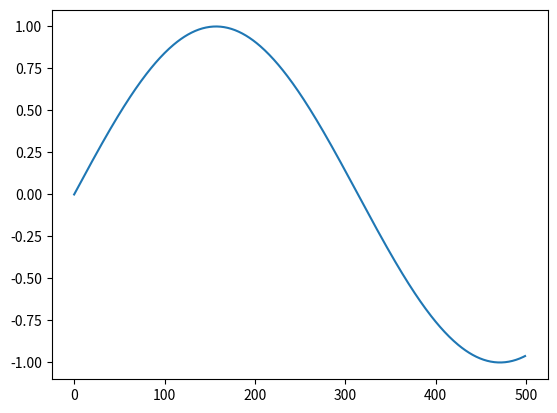

Recreate this plot in Python. (Note: this script raises an exception after producing the figure.)
import numpy as np
from matplotlib import pyplot as p
from matplotlib.widgets import Slider

p.subplot(111)
x = np.arange(0, 500, 1)
f = np.sin(x / 100.0)
l11, = p.plot(f)

ax = p.axes([0.25, 0.05, 0.7, 0.03], axisbg='lightgoldenrodyellow')
slider1 = Slider(ax, 'amplitude', -1.0, 1.5, valinit=0)

# the text on the figure
fig_text = p.figtext(0.5, 0.65,  str(slider1.val))


def update(val):
    f = slider1.val * np.sin(x / 100.0)
    l11.set_ydata(f)
    np.set_printoptions(precision=2)

    # update the value of the Text object
    fig_text.set_text(str(slider1.val))

    p.draw()

slider1.on_changed(update)
p.show()
